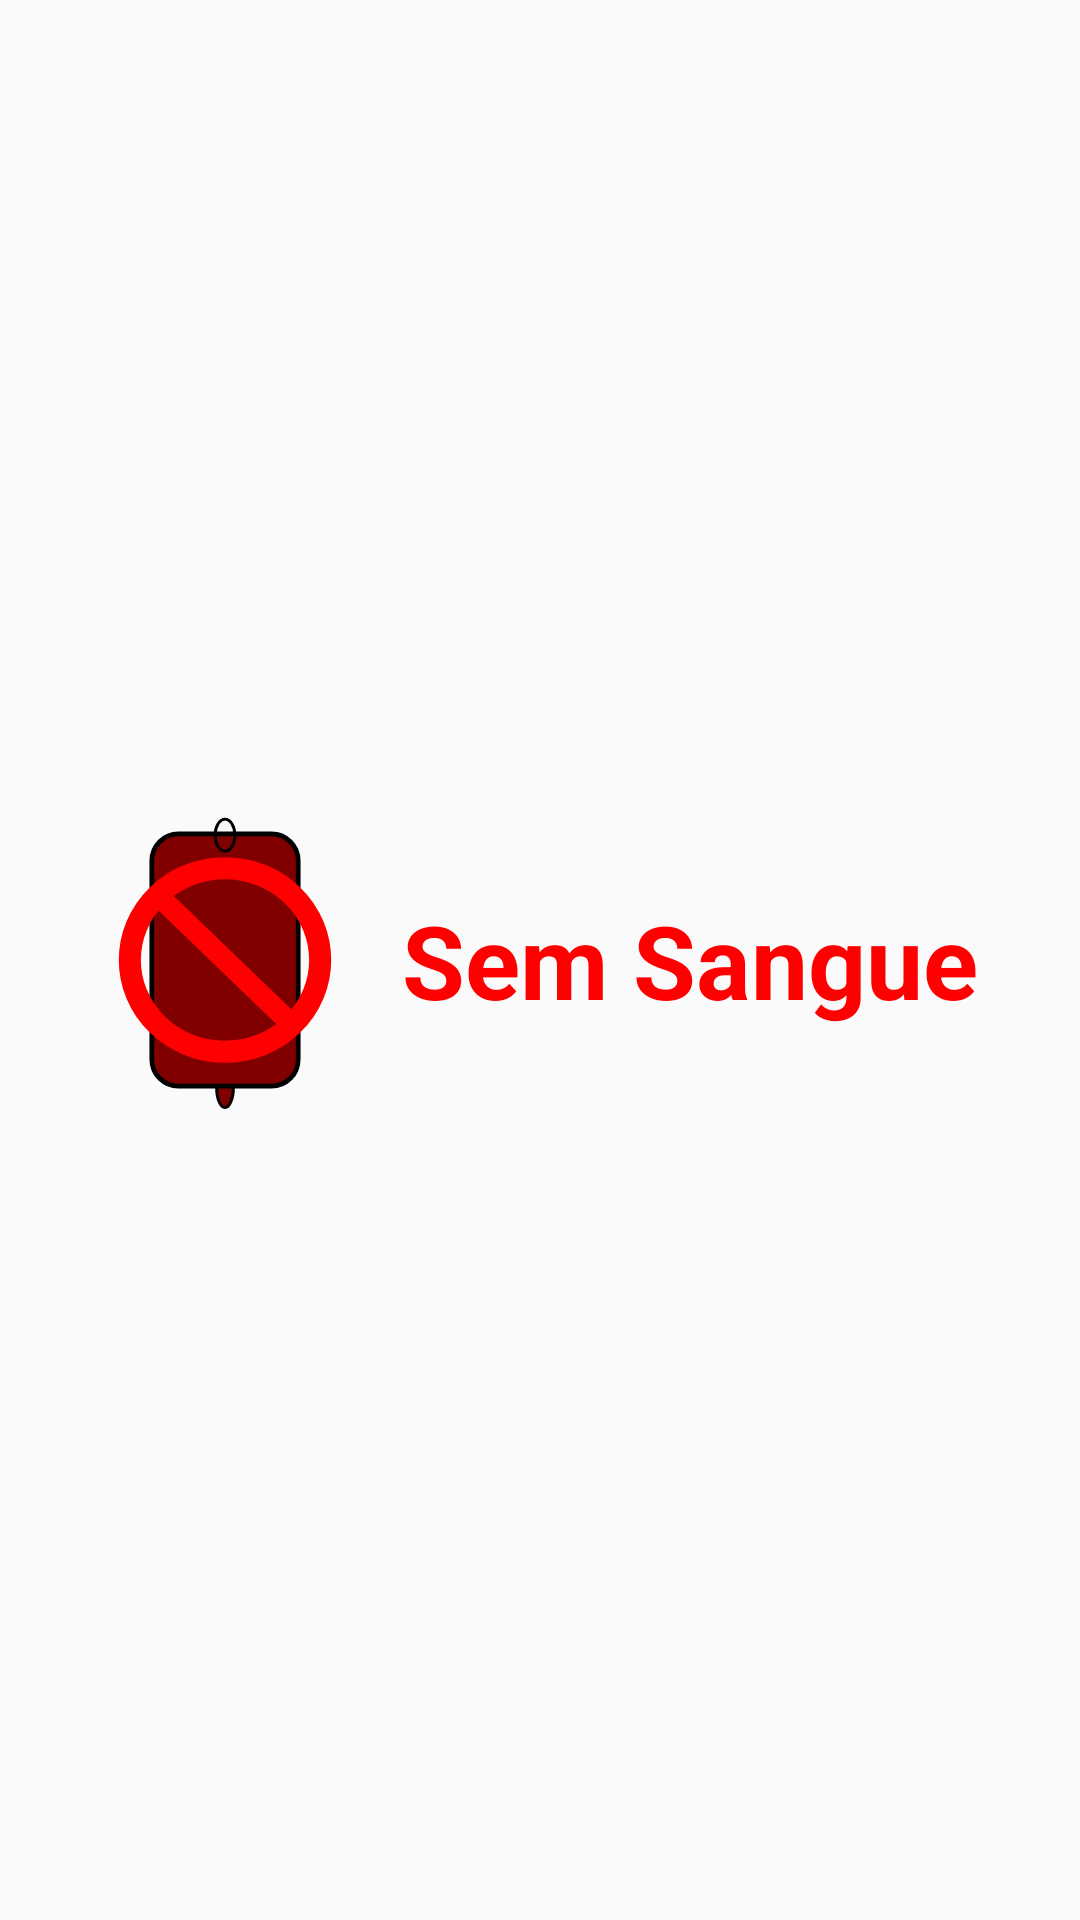

Android layout source for this screen:
<!-- AndroidManifest.xml: application theme Theme.NoBlood -->
<!-- res/layout/widget_main.xml -->
<RelativeLayout xmlns:android="http://schemas.android.com/apk/res/android"
    xmlns:app="http://schemas.android.com/apk/res-auto"
    xmlns:tools="http://schemas.android.com/tools"
    style="@style/Widget.NoBlood.AppWidget.Container"
    android:layout_width="match_parent"
    android:layout_height="match_parent"
    android:theme="@style/Theme.NoBlood.AppWidgetContainer"
    android:background="@android:color/transparent">

    <LinearLayout
        android:layout_width="match_parent"
        android:layout_height="match_parent"
        android:gravity="center"
        android:orientation="horizontal">

        <ImageView
            android:id="@+id/widgetImage"
            android:layout_width="100dp"
            android:layout_height="100dp"
            android:layout_weight="1"
            android:contentDescription="@string/image_blood_transfusion_forbidden"
            app:srcCompat="@drawable/no_blood" />

        <TextView
            android:id="@+id/widgetAppName"
            android:layout_width="wrap_content"
            android:layout_height="wrap_content"
            android:layout_weight="1"
            android:text="@string/app_name"
            android:textAppearance="@style/TextAppearance.AppCompat.Display1"
            android:textColor="@color/red"
            android:textStyle="bold" />
    </LinearLayout>
</RelativeLayout>
<!-- resources referenced by this layout -->
<resources>
  <color name="red">#FFFF0000</color>
  <!-- drawable no_blood: vector/xml drawable (drawable, 2916 chars, omitted) -->
  <string name="app_name">Sem Sangue</string>
  <string name="image_blood_transfusion_forbidden">Imagem Proibido Tranfusão de Sangue</string>
  <style name="Theme.NoBlood.AppWidgetContainer" parent="Theme.NoBlood.AppWidgetContainerParent">
          
          <item name="appWidgetPadding">16dp</item>
      </style>
  <style name="Widget.NoBlood.AppWidget.Container" parent="android:Widget">
          <item name="android:id">@android:id/background</item>
          <item name="android:background">?android:attr/colorBackground</item>
      </style>
  <style name="Theme.NoBlood" parent="Theme.AppCompat.DayNight.NoActionBar">
          
          <item name="colorPrimary">@color/design_default_color_primary</item>
          <item name="colorPrimaryVariant">@color/design_default_color_primary_variant</item>
          <item name="colorOnPrimary">@color/design_default_color_on_primary</item>
          
          <item name="colorSecondary">@color/design_default_color_secondary</item>
          <item name="colorSecondaryVariant">@color/design_default_color_secondary_variant</item>
          <item name="colorOnSecondary">@color/design_default_color_on_secondary</item>
          
          <item name="android:statusBarColor">?attr/colorPrimaryVariant</item>
          
      </style>
  <style name="Theme.NoBlood.AppWidgetContainerParent" parent="@android:style/Theme.DeviceDefault">
          
          <item name="appWidgetRadius">16dp</item>
          
          <item name="appWidgetInnerRadius">8dp</item>
      </style>
</resources>
